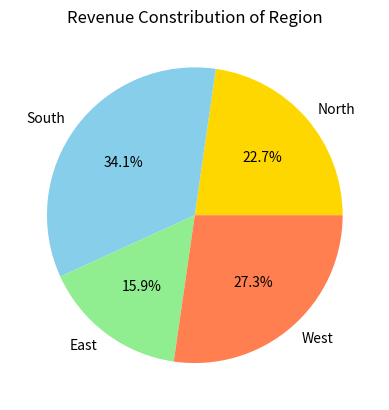

Source code (Python):
import matplotlib.pyplot as plt 


# Syntax:
    #  plt.savefig("File_name.extension" , dpi = value , bbox_inches = "tight" , pad_inches = 0.1)

region = ["North" , "South" ,"East" ,"West"]
value = [10, 15, 7, 12]

plt.pie(value ,labels = region , autopct = '%1.1f%%' , colors = ["gold" ,"skyblue" ,"lightgreen" ,"coral"] )
plt.title("Revenue Constribution of Region")
plt.savefig("Pie_Chart_001.png" , dpi = 300 , bbox_inches = "tight" , pad_inches = 0.1)

plt.show()



